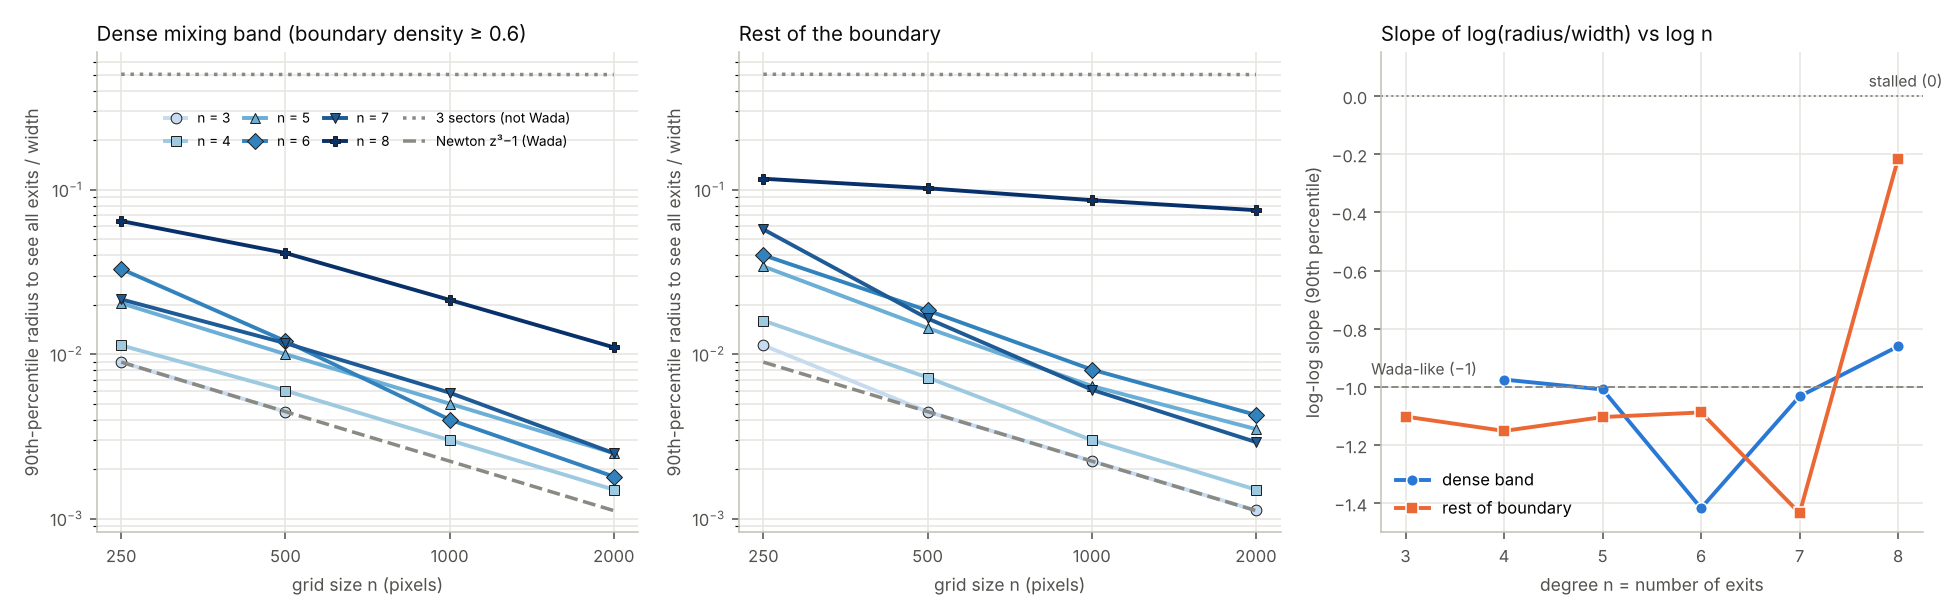

Values plotted in this chart, from the file beside it:
degree, energy, n, boundary_pixels, n_basins_seen, p50_px, p50_frac, p90_px, p90_frac, p99_px, p99_frac, band0.4_pixels, band0.4_p50_px, band0.4_p50_frac, band0.4_p90_px, band0.4_p90_frac, band0.4_p99_px, band0.4_p99_frac, rest0.4_pixels, rest0.4_p50_px, rest0.4_p50_frac, rest0.4_p90_px, rest0.4_p90_frac, rest0.4_p99_px
3, 0.5, 250, 10384, 3, 1.414, 0.00566, 2.236, 0.00894, 5.0, 0.02, 10269, 1.414, 0.00566, 2.236, 0.00894, 3.0, 0.012, 115, 7.0, 0.028, 13.11, 0.05243, 16.87
3, 0.5, 500, 29177, 3, 1.414, 0.00283, 2.236, 0.00447, 4.0, 0.008, 24960, 1.414, 0.00283, 2.236, 0.00447, 3.0, 0.006, 4217, 2.0, 0.004, 3.0, 0.006, 21.16
3, 0.5, 1000, 83023, 3, 1.414, 0.00141, 2.236, 0.00224, 3.606, 0.00361, 12704, 1.414, 0.00141, 2.236, 0.00224, 3.162, 0.00316, 70319, 1.414, 0.00141, 2.236, 0.00224, 4.0
3, 0.5, 2000, 234425, 3, 1.414, 0.00071, 2.236, 0.00112, 3.162, 0.00158, 0, nan, nan, nan, nan, nan, nan, 234425, 1.414, 0.00071, 2.236, 0.00112, 3.162
4, 0.75, 250, 15640, 4, 2.0, 0.008, 3.0, 0.012, 4.243, 0.01697, 15639, 2.0, 0.008, 3.0, 0.012, 4.243, 0.01697, 1, nan, nan, nan, nan, nan
4, 0.75, 500, 51581, 4, 2.0, 0.004, 3.0, 0.006, 4.243, 0.00849, 51320, 2.0, 0.004, 3.0, 0.006, 4.243, 0.00849, 261, 3.0, 0.006, 4.472, 0.00894, 75.07
4, 0.75, 1000, 169161, 4, 2.0, 0.002, 3.0, 0.003, 4.243, 0.00424, 160194, 2.0, 0.002, 3.0, 0.003, 4.123, 0.00412, 8967, 2.236, 0.00224, 3.606, 0.00361, 6.0
4, 0.75, 2000, 560131, 4, 2.0, 0.001, 3.0, 0.0015, 4.243, 0.00212, 438424, 2.0, 0.001, 3.0, 0.0015, 4.243, 0.00212, 121707, 2.0, 0.001, 3.162, 0.00158, 5.0
5, 0.9, 250, 12746, 5, 3.0, 0.012, 6.083, 0.02433, 14.14, 0.05657, 12288, 3.0, 0.012, 5.831, 0.02332, 9.855, 0.03942, 458, 7.071, 0.02828, 21.05, 0.08418, 28.11
5, 0.9, 500, 41004, 5, 3.0, 0.006, 5.831, 0.01166, 11.18, 0.02236, 38587, 3.0, 0.006, 5.657, 0.01131, 9.22, 0.01844, 2417, 4.0, 0.008, 10.44, 0.02088, 20.02
5, 0.9, 1000, 131825, 5, 3.162, 0.00316, 6.083, 0.00608, 9.487, 0.00949, 110316, 3.0, 0.003, 6.0, 0.006, 9.0, 0.009, 21509, 3.162, 0.00316, 6.708, 0.00671, 12.0
5, 0.9, 2000, 418183, 5, 3.162, 0.00158, 6.708, 0.00335, 12.04, 0.00602, 254516, 3.162, 0.00158, 5.831, 0.00292, 9.434, 0.00472, 163667, 3.606, 0.0018, 8.062, 0.00403, 13.93
6, 1.0, 250, 13266, 6, 4.472, 0.01789, 9.055, 0.03622, 28.82, 0.1153, 13224, 4.472, 0.01789, 9.055, 0.03622, 28.85, 0.1154, 42, nan, nan, nan, nan, nan
6, 1.0, 500, 39917, 6, 4.123, 0.00825, 8.246, 0.01649, 13.04, 0.02608, 35193, 4.123, 0.00825, 8.0, 0.016, 12.37, 0.02474, 4724, 5.385, 0.01077, 11.4, 0.0228, 14.42
6, 1.0, 1000, 122836, 6, 4.123, 0.00412, 7.81, 0.00781, 12.65, 0.01265, 68282, 3.606, 0.00361, 7.071, 0.00707, 10.63, 0.01063, 54554, 4.472, 0.00447, 8.944, 0.00894, 14.14
6, 1.0, 2000, 372691, 6, 4.123, 0.00206, 8.062, 0.00403, 13.45, 0.00673, 89441, 2.828, 0.00141, 5.0, 0.0025, 8.544, 0.00427, 283250, 5.0, 0.0025, 8.944, 0.00447, 14.14
7, 1.071, 250, 13538, 7, 3.606, 0.01442, 5.831, 0.02332, 23.15, 0.09262, 13247, 3.606, 0.01442, 5.657, 0.02263, 8.0, 0.032, 291, 21.84, 0.08736, 34.0, 0.136, 36.68
7, 1.071, 500, 42644, 7, 3.606, 0.00721, 6.403, 0.01281, 13.83, 0.02766, 40785, 3.606, 0.00721, 6.083, 0.01217, 9.849, 0.0197, 1859, 5.657, 0.01131, 42.33, 0.08465, 59.4
7, 1.071, 1000, 136502, 7, 3.606, 0.00361, 6.0, 0.006, 10.0, 0.01, 120649, 3.606, 0.00361, 5.831, 0.00583, 8.944, 0.00894, 15853, 4.0, 0.004, 7.071, 0.00707, 20.4
7, 1.071, 2000, 436412, 7, 3.606, 0.0018, 5.831, 0.00292, 8.944, 0.00447, 282719, 3.606, 0.0018, 5.831, 0.00292, 8.544, 0.00427, 153693, 3.606, 0.0018, 6.0, 0.003, 9.434
8, 1.125, 250, 38070, 8, 6.708, 0.02683, 19.42, 0.07767, 30.23, 0.1209, 37176, 6.403, 0.02561, 19.03, 0.07611, 29.21, 0.1168, 894, 17.46, 0.06986, 32.24, 0.1289, 37.49
8, 1.125, 500, 134950, 8, 8.062, 0.01612, 32.65, 0.0653, 56.36, 0.1127, 123889, 7.0, 0.014, 26.42, 0.05284, 41.34, 0.08268, 11061, 41.48, 0.08297, 57.49, 0.115, 68.42
8, 1.125, 1000, 457838, 8, 8.944, 0.00894, 54.42, 0.05442, 105.2, 0.1051, 394412, 6.708, 0.00671, 31.95, 0.03195, 54.67, 0.05467, 63426, 62.43, 0.06243, 99.85, 0.09985, 130.6
8, 1.125, 2000, 1500372, 8, 9.22, 0.00461, 84.4, 0.0422, 193.9, 0.09693, 1238330, 6.708, 0.00335, 34.41, 0.0172, 58.25, 0.02912, 262042, 91.71, 0.04585, 170.4, 0.08521, 248
